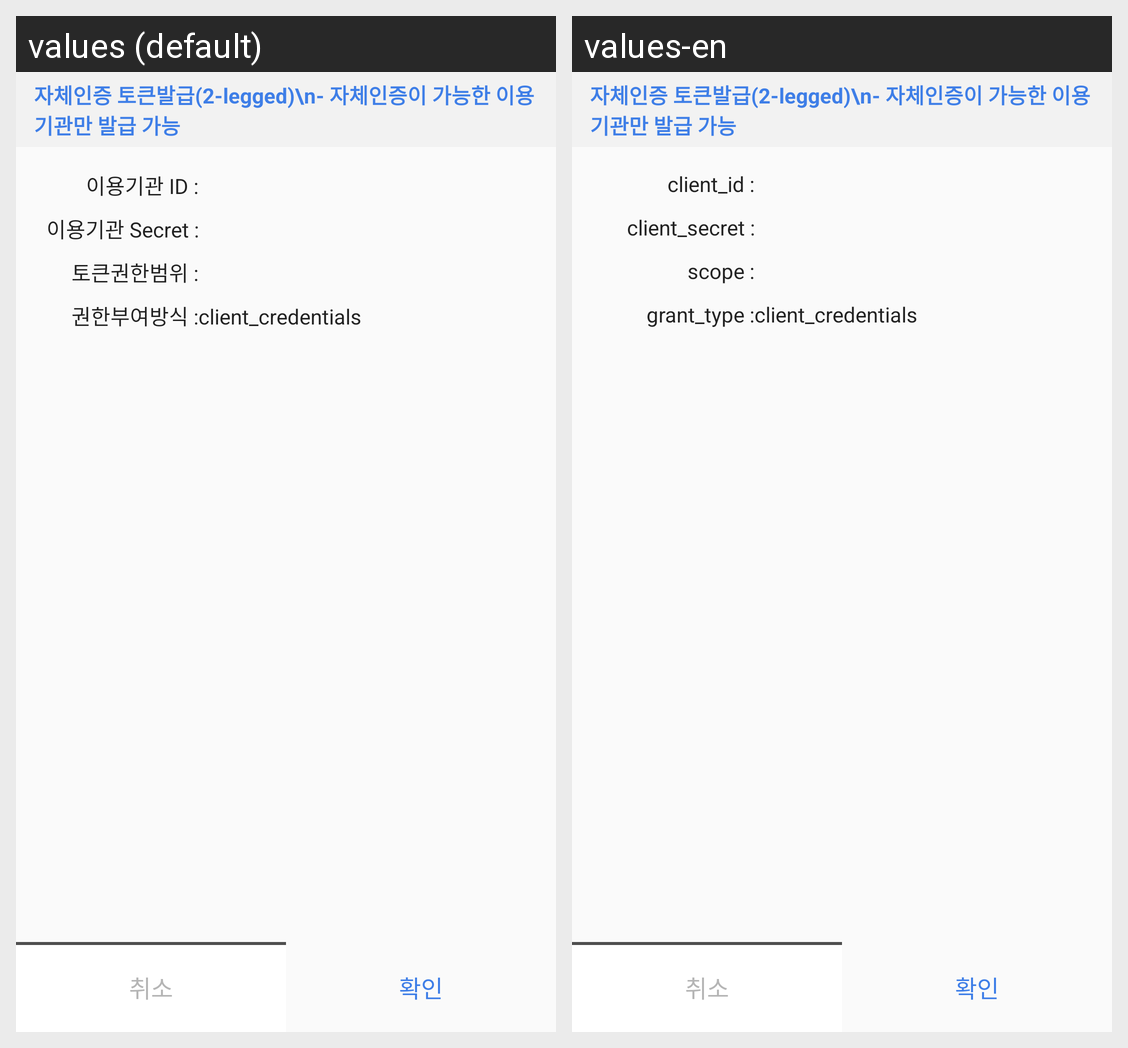

Strings drawn on this Android screen and how each of the app's shown locales translates them:
Android screen res/layout/fragment_token_request_sa.xml rendered under 2 locales, left to right: values (default), values-en. Device: Nexus 5 (rendered at 1080×1920; each locale shown at half size, 540×960, under a caption strip naming it); theme AppTheme.
Strings drawn on this screen, with the default value and each locale's value (text and hints the layout hard-codes, and strings that could not be matched under every locale, appear in the picture but are not listed):

client_id
  values: 이용기관 ID :
  values-en: client_id :

client_secret
  values: 이용기관 Secret :
  values-en: client_secret :

scope
  values: 토큰권한범위 :
  values-en: scope :

grant_type
  values: 권한부여방식 :
  values-en: grant_type :
